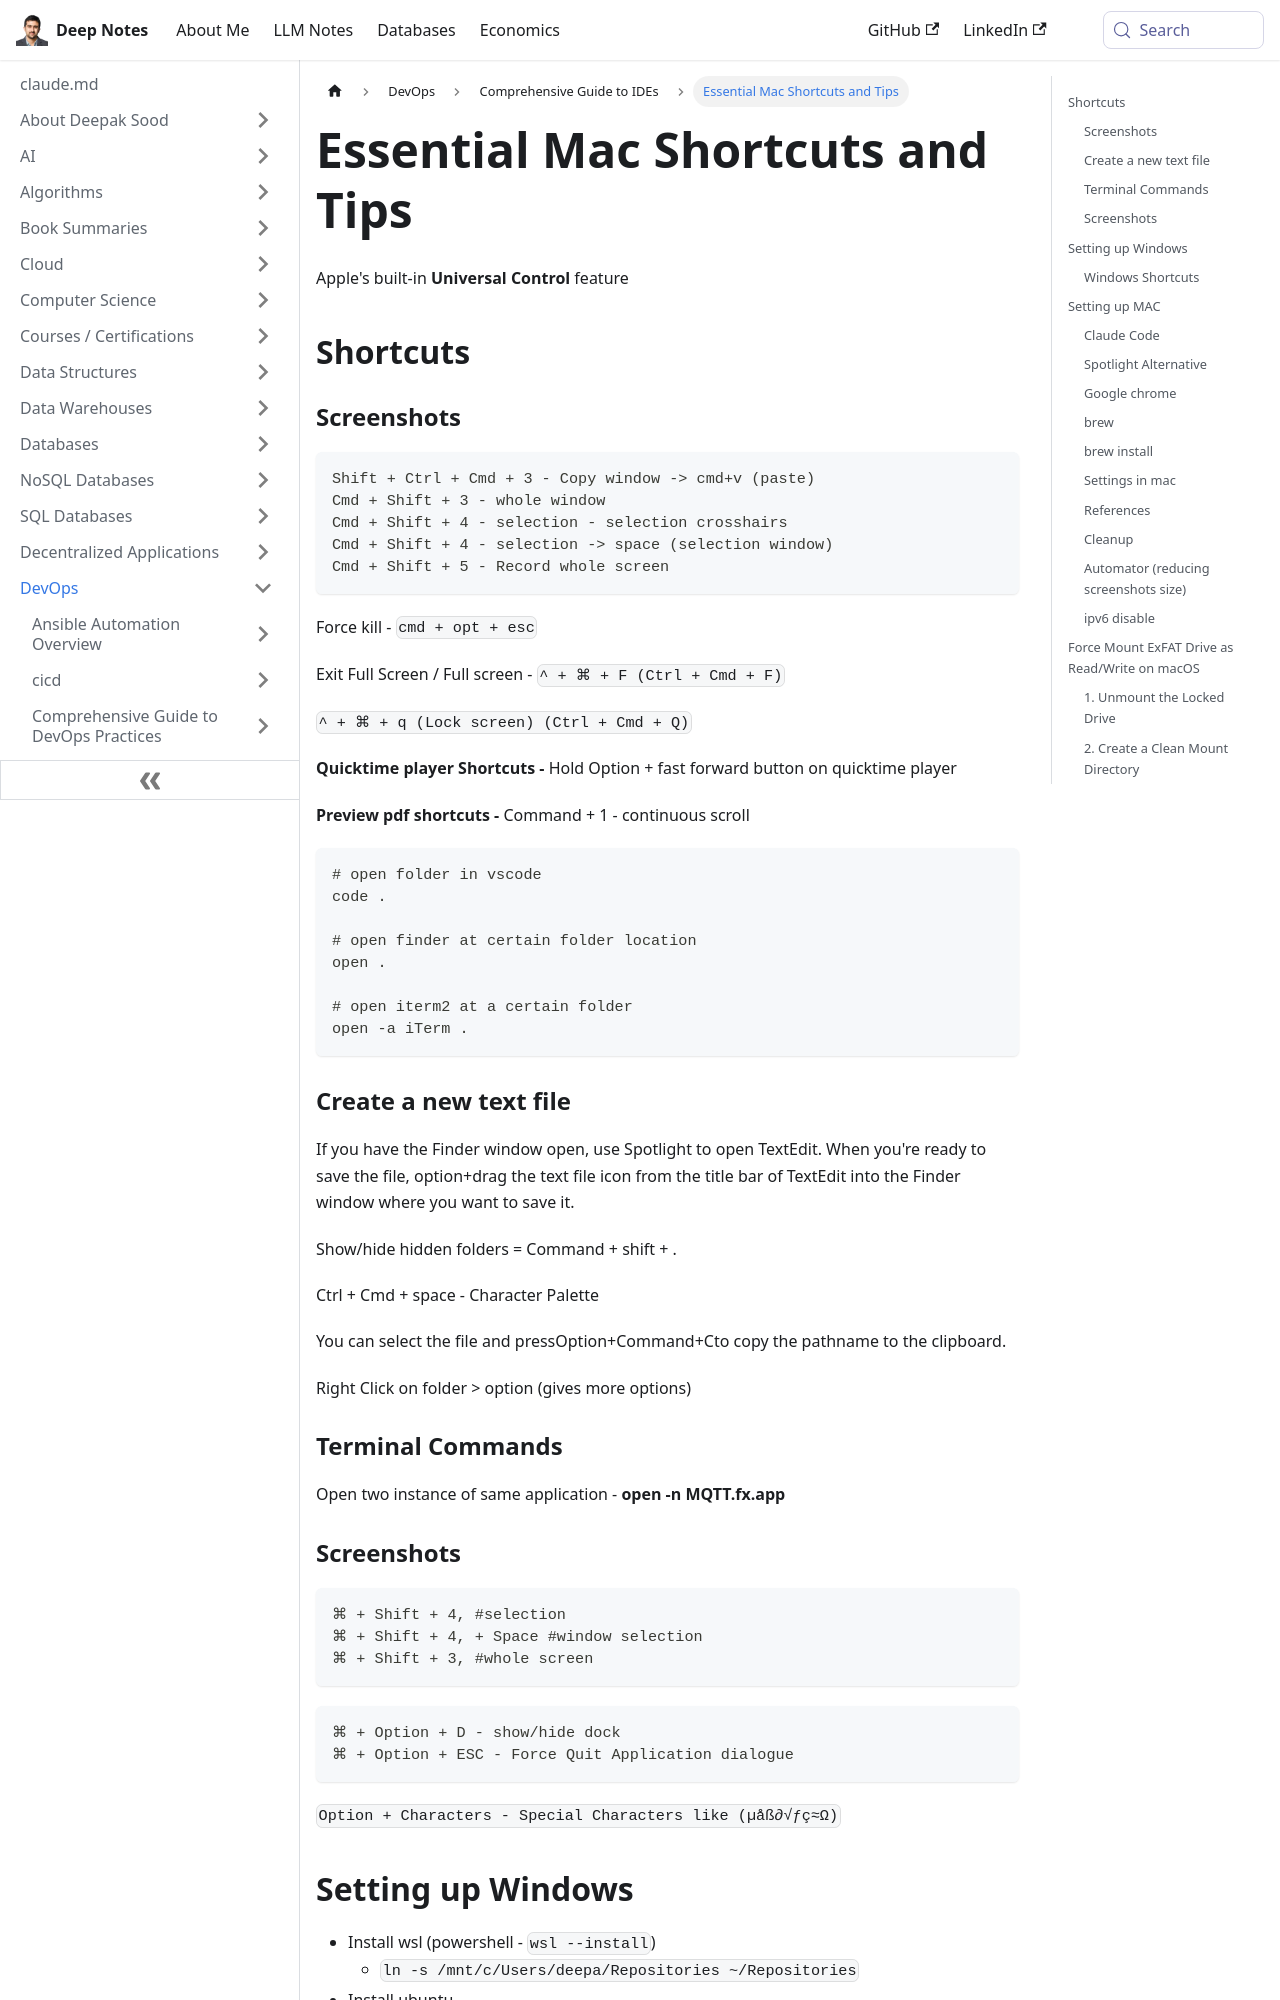

repository: deepaksood619/deepaksood619.github.io · page: devops/ides/mac/index.html · generator: docusaurus

---
slug: /devops/ides/mac
title: Essential Mac Shortcuts and Tips
description: Discover essential Mac shortcuts for screenshots, quick commands, and more to enhance your productivity and streamline your workflow.
created: 2023-03-05
updated: 2026-10-22
---
Apple's built-in **Universal Control** feature

## Shortcuts

### Screenshots

```bash
Shift + Ctrl + Cmd + 3 - Copy window -> cmd+v (paste)
Cmd + Shift + 3 - whole window
Cmd + Shift + 4 - selection - selection crosshairs
Cmd + Shift + 4 - selection -> space (selection window)
Cmd + Shift + 5 - Record whole screen
```

Force kill - `cmd + opt + esc`

Exit Full Screen / Full screen - `^ + ⌘ + F (Ctrl + Cmd + F)`

`^ + ⌘ + q (Lock screen) (Ctrl + Cmd + Q)`

**Quicktime player Shortcuts -** Hold Option + fast forward button on quicktime player

**Preview pdf shortcuts -** Command + 1 - continuous scroll

```bash
# open folder in vscode
code .

# open finder at certain folder location
open .

# open iterm2 at a certain folder
open -a iTerm .
```

### Create a new text file

If you have the Finder window open, use Spotlight to open TextEdit. When you're ready to save the file, option+drag the text file icon from the title bar of TextEdit into the Finder window where you want to save it.

Show/hide hidden folders = Command + shift + .

Ctrl + Cmd + space - Character Palette

You can select the file and pressOption+Command+Cto copy the pathname to the clipboard.

Right Click on folder > option (gives more options)

### Terminal Commands

Open two instance of same application - **open -n MQTT.fx.app**

### Screenshots

```bash
⌘ + Shift + 4, #selection
⌘ + Shift + 4, + Space #window selection
⌘ + Shift + 3, #whole screen
```

```bash
⌘ + Option + D - show/hide dock
⌘ + Option + ESC - Force Quit Application dialogue
```

`Option + Characters - Special Characters like (µåß∂√ƒç≈Ω)`
